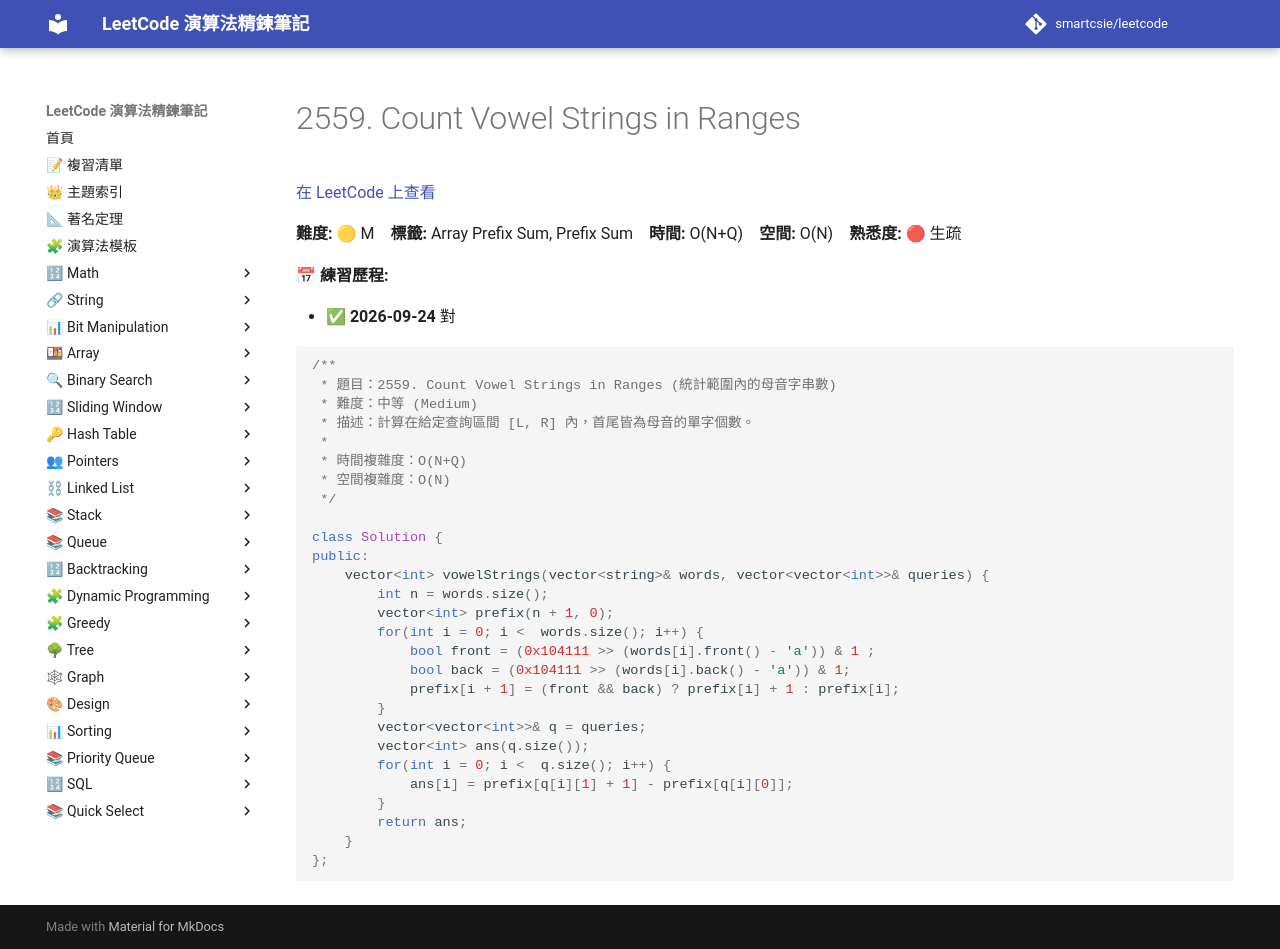

repository: smartcsie/leetcode · page: problems/2559/index.html · generator: mkdocs

# 2559. Count Vowel Strings in Ranges

[在 LeetCode 上查看](https://leetcode.com/problems/count-vowel-strings-in-ranges)

**難度:** 🟡 M　**標籤:** Array Prefix Sum, Prefix Sum　**時間:** O(N+Q)　**空間:** O(N)　**熟悉度:** 🔴 生疏

**📅 練習歷程:**

- ✅ **2026-09-24** 對

```cpp
/**
 * 題目：2559. Count Vowel Strings in Ranges (統計範圍內的母音字串數)
 * 難度：中等 (Medium)
 * 描述：計算在給定查詢區間 [L, R] 內，首尾皆為母音的單字個數。
 *
 * 時間複雜度：O(N+Q)
 * 空間複雜度：O(N)
 */

class Solution {
public:
    vector<int> vowelStrings(vector<string>& words, vector<vector<int>>& queries) {
        int n = words.size();
        vector<int> prefix(n + 1, 0);
        for(int i = 0; i <  words.size(); i++) {
            bool front = (0x104111 >> (words[i].front() - 'a')) & 1 ;
            bool back = (0x104111 >> (words[i].back() - 'a')) & 1;
            prefix[i + 1] = (front && back) ? prefix[i] + 1 : prefix[i];
        }
        vector<vector<int>>& q = queries;
        vector<int> ans(q.size());
        for(int i = 0; i <  q.size(); i++) {
            ans[i] = prefix[q[i][1] + 1] - prefix[q[i][0]];
        }
        return ans;
    }
};
```
